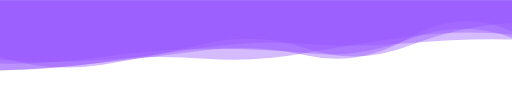
t = 0.00 s
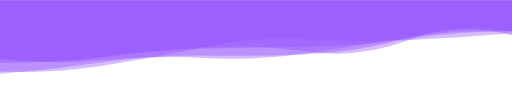
t = 1.67 s
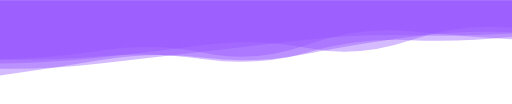
t = 3.33 s
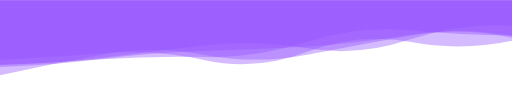
t = 5.00 s
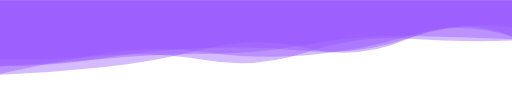
t = 6.67 s
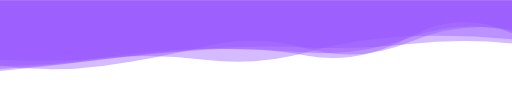
t = 8.34 s

The animated SVG that drew these frames (rendered in a browser with its animation timeline set to each time). Animation: 5 SMIL elements (animate=5); one cycle of 10.00 s, repeats indefinitely.

<?xml version="1.0" encoding="utf-8"?>
<svg xmlns="http://www.w3.org/2000/svg" xmlns:xlink="http://www.w3.org/1999/xlink" style="margin: auto; background: rgb(255, 255, 255); display: block; z-index: 1; position: relative; shape-rendering: auto;" width="2560" height="518" preserveAspectRatio="xMidYMid" viewBox="0 0 2560 518">
<g transform=""><linearGradient id="lg-0.6590519274487807" x1="0" x2="1" y1="0" y2="0">
  <stop stop-color="#9553ff" offset="0"></stop>
  <stop stop-color="#9553ff" offset="1"></stop>
</linearGradient><path d="M 0 0 L 0 285.749 Q 256 350.931 512 309.359 T 1024 227.382 T 1536 238.702 T 2048 213.67 T 2560 129.839 L 2560 0 Z" fill="url(#lg-0.6590519274487807)" opacity="0.4">
  <animate attributeName="d" dur="10s" repeatCount="indefinite" keyTimes="0;0.333;0.667;1" calcmod="spline" keySplines="0.2 0 0.2 1;0.2 0 0.2 1;0.2 0 0.2 1" begin="0s" values="M0 0L 0 283.516818251129Q 256 364.56374144349195  512 322.55384079066766T 1024 219.1305644271953T 1536 242.28981355299382T 2048 226.81858897698498T 2560 115.01942563611198L 2560 0 Z;M0 0L 0 295.58638219969043Q 256 290.85078563326795  512 251.207651832438T 1024 263.75006326611486T 1536 222.88710813369738T 2048 155.71954690791995T 2560 195.14997496858848L 2560 0 Z;M0 0L 0 373.19980224788Q 256 361.4542879541371  512 335.0988919287631T 1024 243.9068220177495T 1536 240.67071777631318T 2048 190.29066992660793T 2560 180.32850667721672L 2560 0 Z;M0 0L 0 283.516818251129Q 256 364.56374144349195  512 322.55384079066766T 1024 219.1305644271953T 1536 242.28981355299382T 2048 226.81858897698498T 2560 115.01942563611198L 2560 0 Z"></animate>
</path><path d="M 0 0 L 0 297.267 Q 256 323.655 512 300.121 T 1024 290.177 T 1536 264.321 T 2048 181.822 T 2560 162.239 L 2560 0 Z" fill="url(#lg-0.6590519274487807)" opacity="0.4">
  <animate attributeName="d" dur="10s" repeatCount="indefinite" keyTimes="0;0.333;0.667;1" calcmod="spline" keySplines="0.2 0 0.2 1;0.2 0 0.2 1;0.2 0 0.2 1" begin="-2s" values="M0 0L 0 297.20468211933996Q 256 312.97805498837727  512 288.2146629295405T 1024 298.821852767788T 1536 259.189276986536T 2048 179.98229085935432T 2560 199.76783780153212L 2560 0 Z;M0 0L 0 297.2841894428796Q 256 326.5705535078709  512 303.3719906007682T 1024 287.8162433189566T 1536 265.72147525264495T 2048 182.32363167555448T 2560 151.99287800887643L 2560 0 Z;M0 0L 0 297.2002392493864Q 256 283.6839528509115  512 262.6568035544866T 1024 300.138662629275T 1536 257.8656913022456T 2048 211.42144588607454T 2560 203.148146605501L 2560 0 Z;M0 0L 0 297.20468211933996Q 256 312.97805498837727  512 288.2146629295405T 1024 298.821852767788T 1536 259.189276986536T 2048 179.98229085935432T 2560 199.76783780153212L 2560 0 Z"></animate>
</path><path d="M 0 0 L 0 357.732 Q 256 343.826 512 311.683 T 1024 260.396 T 1536 274.15 T 2048 187.715 T 2560 155.582 L 2560 0 Z" fill="url(#lg-0.6590519274487807)" opacity="0.4">
  <animate attributeName="d" dur="10s" repeatCount="indefinite" keyTimes="0;0.333;0.667;1" calcmod="spline" keySplines="0.2 0 0.2 1;0.2 0 0.2 1;0.2 0 0.2 1" begin="-4s" values="M0 0L 0 374.02721547249473Q 256 304.74967379662115  512 256.6636338701758T 1024 265.20030915049443T 1536 274.7753802387347T 2048 174.08220248345296T 2560 188.40259005852033L 2560 0 Z;M0 0L 0 345.4038425591766Q 256 339.7972597652001  512 313.7223466819928T 1024 240.04969054845208T 1536 279.23169249585095T 2048 188.96687517048903T 2560 156.88646563512538L 2560 0 Z;M0 0L 0 377.42529175814275Q 256 350.2621478147652  512 308.42519399817905T 1024 292.89912127505596T 1536 266.03082325323544T 2048 185.71608019692977T 2560 153.49751653149505L 2560 0 Z;M0 0L 0 374.02721547249473Q 256 304.74967379662115  512 256.6636338701758T 1024 265.20030915049443T 1536 274.7753802387347T 2048 174.08220248345296T 2560 188.40259005852033L 2560 0 Z"></animate>
</path><path d="M 0 0 L 0 312.976 Q 256 316.889 512 282.26 T 1024 242.901 T 1536 267.382 T 2048 196.052 T 2560 198.484 L 2560 0 Z" fill="url(#lg-0.6590519274487807)" opacity="0.4">
  <animate attributeName="d" dur="10s" repeatCount="indefinite" keyTimes="0;0.333;0.667;1" calcmod="spline" keySplines="0.2 0 0.2 1;0.2 0 0.2 1;0.2 0 0.2 1" begin="-6s" values="M0 0L 0 317.8921136713335Q 256 311.4411290691995  512 285.8182283007401T 1024 219.18328342566156T 1536 232.52333056313356T 2048 202.45043782476276T 2560 123.0924093519983L 2560 0 Z;M0 0L 0 333.55489893930826Q 256 336.3438152778526  512 290.9307440813083T 1024 243.75736130239983T 1536 258.7387616070664T 2048 184.5485571228052T 2560 138.85921164082137L 2560 0 Z;M0 0L 0 312.63686771903343Q 256 316.5680840757729  512 282.1175081025066T 1024 242.88715578726607T 1536 267.52484147804336T 2048 196.24205438351152T 2560 199.46682913172373L 2560 0 Z;M0 0L 0 317.8921136713335Q 256 311.4411290691995  512 285.8182283007401T 1024 219.18328342566156T 1536 232.52333056313356T 2048 202.45043782476276T 2560 123.0924093519983L 2560 0 Z"></animate>
</path><path d="M 0 0 L 0 352.764 Q 256 354.532 512 316.305 T 1024 235.393 T 1536 210.35 T 2048 208.591 T 2560 184.781 L 2560 0 Z" fill="url(#lg-0.6590519274487807)" opacity="0.4">
  <animate attributeName="d" dur="10s" repeatCount="indefinite" keyTimes="0;0.333;0.667;1" calcmod="spline" keySplines="0.2 0 0.2 1;0.2 0 0.2 1;0.2 0 0.2 1" begin="-8s" values="M0 0L 0 357.4596980787881Q 256 370.3621808128619  512 330.72871080139726T 1024 233.52405469413222T 1536 190.10031142980085T 2048 195.6171107480584T 2560 159.51168863549972L 2560 0 Z;M0 0L 0 319.946095737636Q 256 307.989762380272  512 291.91063014709715T 1024 289.8586443181171T 1536 210.23008447775658T 2048 145.93254426556084T 2560 178.56604732398029L 2560 0 Z;M0 0L 0 346.1627663932305Q 256 332.27721501868876  512 296.02785307207944T 1024 238.02104657400423T 1536 238.81763471031388T 2048 226.83063092364895T 2560 220.30355570079593L 2560 0 Z;M0 0L 0 357.4596980787881Q 256 370.3621808128619  512 330.72871080139726T 1024 233.52405469413222T 1536 190.10031142980085T 2048 195.6171107480584T 2560 159.51168863549972L 2560 0 Z"></animate>
</path></g>
<style type="text/css">.lded > .content, .lded > .content > .inner { height: 100%; }
.lded > .content > .inner > .viewer { width: 100%; height: 100%; max-width: 100%; overflow: hidden }
.lded > .content > .inner > .panel {
  position: absolute;
  bottom: 50px;
  left: 0;
  right: 0;
  opacity: 0.3;
}
.lded > .content > .inner > .panel:hover { opacity: 1; }
.lded > .content > .inner > .ctrl {
  position: absolute;
  bottom: 13px;
  left: 0;
  right: 0;
  margin: auto;
}
.lded > .content > .inner > .ctrl:hover {
  z-index: 10;
}
#editor > .inner > .title {
  position: absolute;
  bottom: 195px;
  left: 0;
  right: 0;
  z-index: 11;
}
#editor > .inner > .title > a:first-child {
  margin-left: 0!important;
#editor .lded .viewer { border-radius: 0 }</style></svg>
